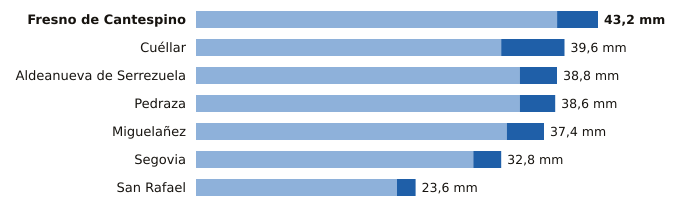

The data file committed next to this chart (first rows):
estacion, provincia, indicativo, mm_6_dias_anteriores, mm_hoy, mm_7_dias, horas_de_hoy
Fresno de Cantespino, Segovia, 2135A, 38.8, 4.4, 43.2, 19
Cuéllar, Segovia, 2192C, 32.8, 6.8, 39.6, 20
Aldeanueva de Serrezuela, Segovia, 2140A, 34.8, 4.0, 38.8, 18
Pedraza, Segovia, 2182C, 34.8, 3.8, 38.6, 17
Miguelañez, Segovia, 2482B, 33.4, 4.0, 37.4, 18
Segovia, Segovia, 2465, 29.8, 3.0, 32.8, 21
San Rafael, Segovia, 2471Y, 21.6, 2.0, 23.6, 20
